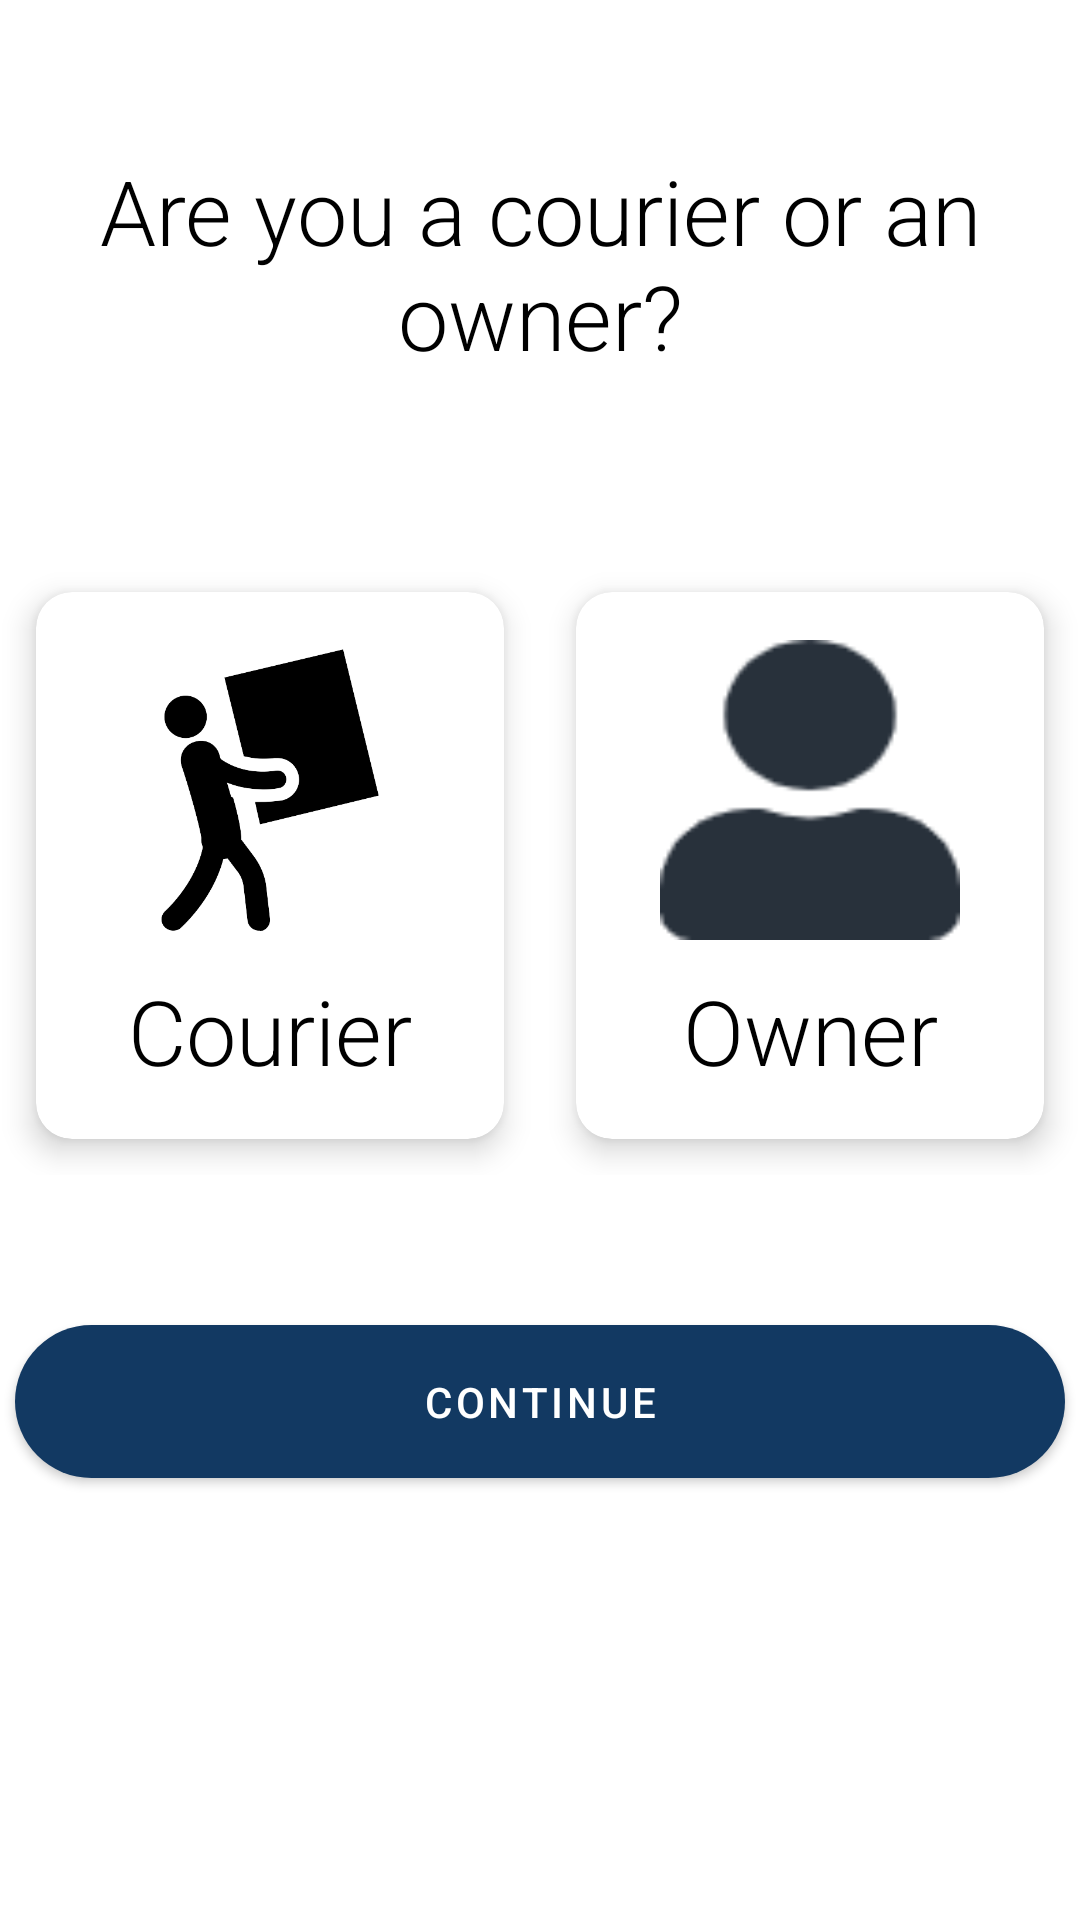

This screen was rendered from an Android layout file. Write that file and the resources it references.
<!-- AndroidManifest.xml: application theme Theme.ParcelLockerSystem -->
<!-- res/layout/activity_login_question.xml -->
<?xml version="1.0" encoding="utf-8"?>
<LinearLayout
    xmlns:android="http://schemas.android.com/apk/res/android"
    xmlns:app="http://schemas.android.com/apk/res-auto"
    xmlns:tools="http://schemas.android.com/tools"
    android:layout_width="match_parent"
    android:layout_height="match_parent"
    android:orientation="vertical"
    android:background="@color/white"
    tools:context=".login_question">

    <TextView
        android:layout_width="match_parent"
        android:layout_height="wrap_content"
        android:text="Are you a courier or an owner?"
        android:textColor="@color/black"
        android:fontFamily="sans-serif-light"
        android:textSize="30dp"
        android:layout_gravity="center"
        android:gravity="center"
        android:padding="20dp"
        android:layout_marginTop="30dp"/>

    <TextView
        android:id="@+id/errorOccupationTXT"
        android:layout_width="match_parent"
        android:layout_height="wrap_content"
        android:layout_gravity="start"
        android:layout_marginTop="0dp"
        android:text="@string/error_generic"
        android:textColor="@color/crimson_red"
        android:textSize="12dp"
        android:layout_marginLeft="15dp"
        android:visibility="gone" />

    <GridLayout
        android:columnCount="2"
        android:rowCount="2"
        android:alignmentMode="alignMargins"
        android:columnOrderPreserved="false"
        android:layout_width="match_parent"
        android:layout_height="wrap_content"
        android:layout_marginTop="40dp">

        <androidx.cardview.widget.CardView
            app:cardBackgroundColor="#fff"
            android:layout_width="wrap_content"
            android:layout_height="wrap_content"
            android:layout_columnWeight="1"
            android:layout_rowWeight="1"
            app:cardElevation="6dp"
            app:cardCornerRadius="12dp"
            android:layout_margin="12dp">

            <LinearLayout
                android:id="@+id/courierBTN"
                android:layout_width="match_parent"
                android:layout_height="match_parent"
                android:clickable="true"
                android:gravity="center"
                android:orientation="vertical"
                android:padding="16dp">

                <ImageView
                    android:layout_width="100dp"
                    android:layout_height="100dp"
                    android:src="@drawable/courier" />

                <TextView
                    android:layout_width="match_parent"
                    android:layout_height="match_parent"
                    android:layout_gravity="center"
                    android:layout_marginTop="10dp"
                    android:fontFamily="sans-serif-light"
                    android:gravity="center"
                    android:text="Courier"
                    android:textColor="@color/black"
                    android:textSize="30dp" />

            </LinearLayout>

        </androidx.cardview.widget.CardView>
        <androidx.cardview.widget.CardView
            app:cardBackgroundColor="#fff"
            android:layout_width="wrap_content"
            android:layout_height="wrap_content"
            android:layout_columnWeight="1"
            android:layout_rowWeight="1"
            app:cardElevation="6dp"
            app:cardCornerRadius="12dp"
            android:layout_margin="12dp">

            <LinearLayout
                android:id="@+id/OwnerBTN"
                android:layout_width="match_parent"
                android:layout_height="match_parent"
                android:clickable="true"
                android:gravity="center"
                android:orientation="vertical"
                android:padding="16dp">

                <ImageView
                    android:layout_width="100dp"
                    android:layout_height="100dp"
                    android:src="@drawable/user_profile" />

                <TextView
                    android:layout_width="match_parent"
                    android:layout_height="match_parent"
                    android:layout_gravity="center"
                    android:layout_marginTop="10dp"
                    android:fontFamily="sans-serif-light"
                    android:gravity="center"
                    android:text="Owner"
                    android:textColor="@color/black"
                    android:textSize="30dp" />


            </LinearLayout>

        </androidx.cardview.widget.CardView>


    </GridLayout>

    <com.google.android.material.button.MaterialButton
        android:id="@+id/continueBTN"
        android:layout_width="350dp"
        android:layout_height="wrap_content"
        android:layout_gravity="center"
        android:layout_marginTop="50dp"
        android:layout_marginBottom="25dp"
        android:background="@drawable/customized_buttons"
        android:elevation="2dp"
        android:padding="10dp"
        android:text="Continue" />

</LinearLayout>
<!-- resources referenced by this layout -->
<resources>
  <color name="black">#FF000000</color>
  <color name="crimson_red">#a71d31</color>
  <color name="white">#FFFFFFFF</color>
  <!-- drawable courier: png bitmap (drawable, 38408 bytes) -->
  <!-- drawable customized_buttons (drawable) -->
  <?xml version="1.0" encoding="utf-8"?>
  <shape xmlns:android="http://schemas.android.com/apk/res/android"
      android:shape="rectangle" android:padding="20dp">
      
      <solid android:color="@color/default_text_blue"/>
      <corners android:radius="30dp"/>
  </shape>
  <!-- drawable user_profile: png bitmap (drawable, 702 bytes) -->
  <string name="error_generic">Required*</string>
  <style name="Theme.ParcelLockerSystem" parent="Theme.MaterialComponents.NoActionBar">
          
          <item name="colorPrimary">@color/default_text_blue</item>
          <item name="colorPrimaryVariant">@color/blue_deep_water</item>
          <item name="colorOnPrimary">@color/white</item>
          
          <item name="colorOnSecondary">@color/engine_oil_blue</item>
          
          <item name="android:statusBarColor" tools:targetApi="O">?attr/colorPrimaryVariant</item>
          
          <item name="actionBarTheme">@color/zxing_transparent</item>
  
          
          <item name="android:windowActivityTransitions">true</item>
      </style>
  <color name="default_text_blue">#123962</color>
  <color name="blue_deep_water">#04619f</color>
  <color name="engine_oil_blue">#6daddb</color>
</resources>
